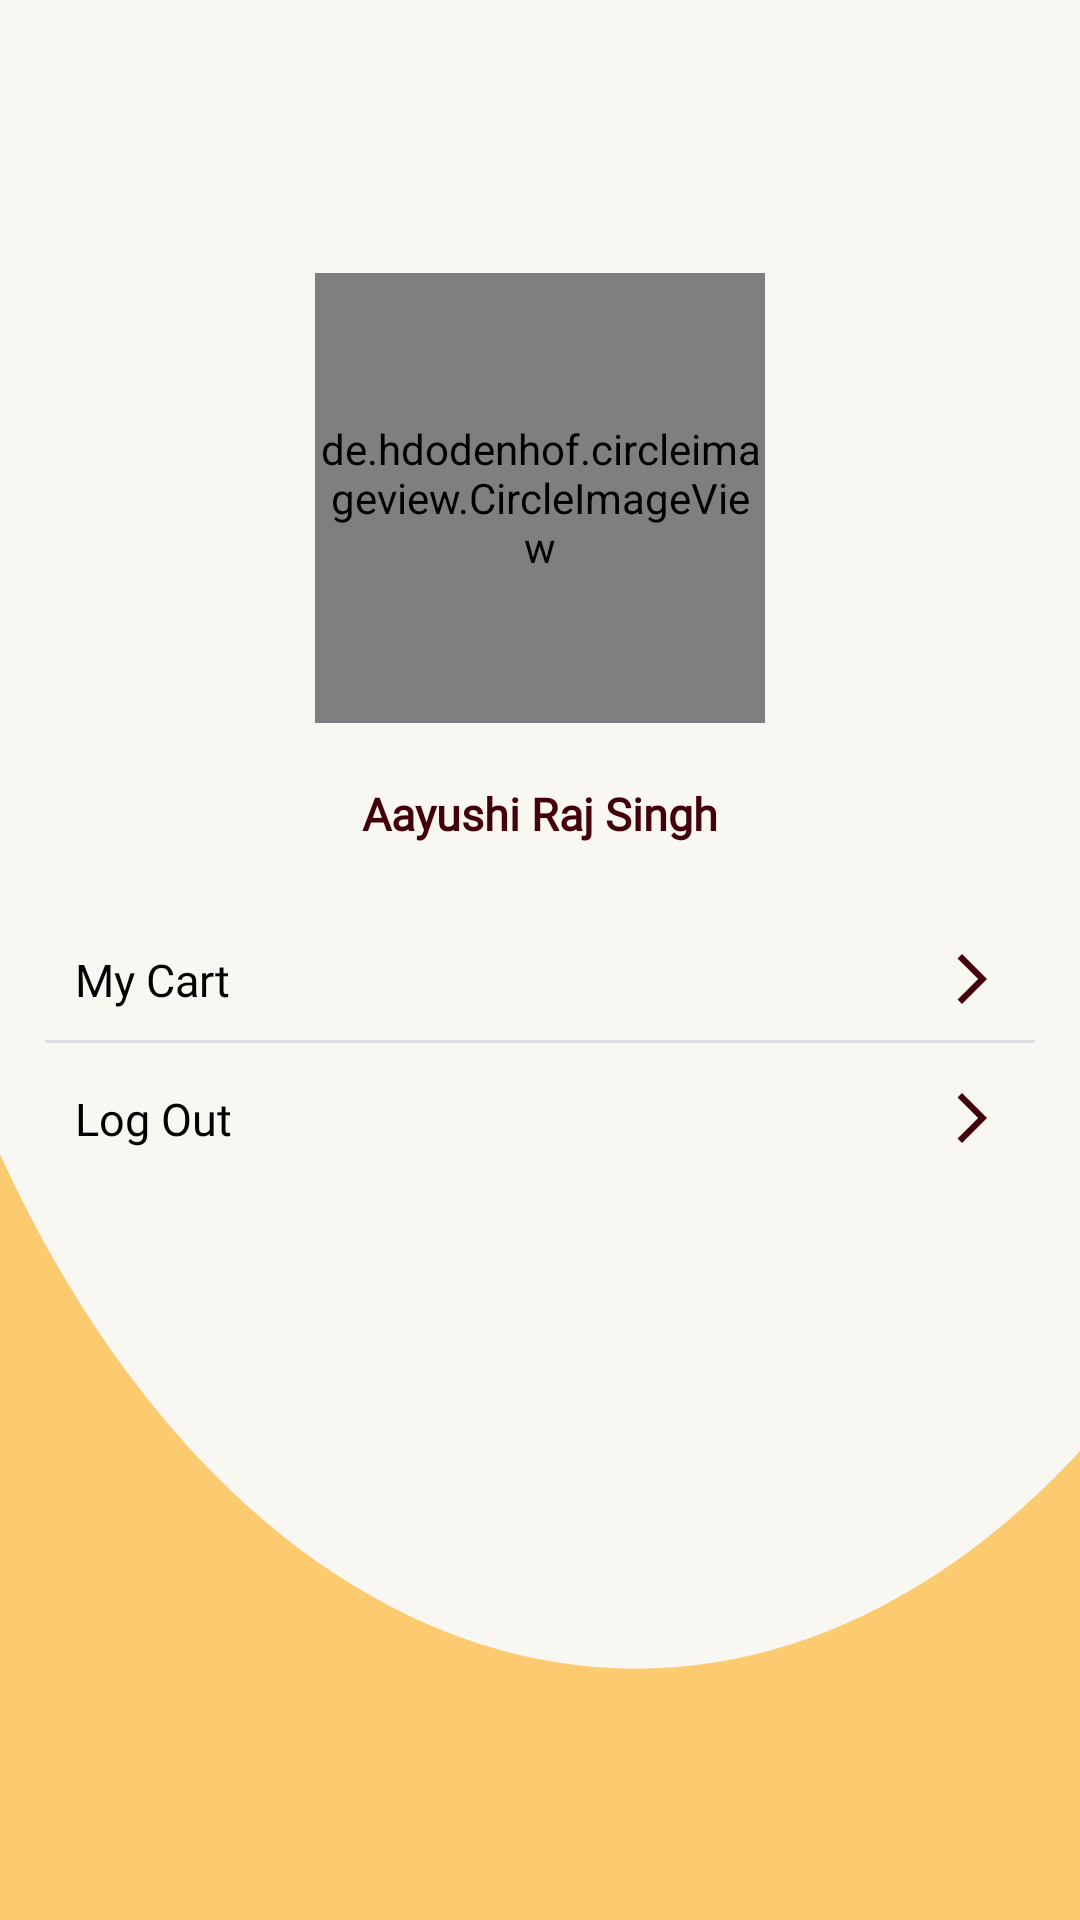

Here is an Android app screen rendered from its layout file. Give the layout XML and the strings, colors and styles it references.
<!-- AndroidManifest.xml: application theme FullScreen -->
<!-- res/layout/fragment_profile.xml -->
<?xml version="1.0" encoding="utf-8"?>
<FrameLayout xmlns:android="http://schemas.android.com/apk/res/android"
    xmlns:tools="http://schemas.android.com/tools"
    android:layout_width="match_parent"
    android:layout_height="match_parent"
    xmlns:app="http://schemas.android.com/apk/res-auto"
    tools:context=".Ui.Fragments.ProfileFragment"
    android:background="@color/grandis">

    <LinearLayout
        android:layout_width="match_parent"
        android:layout_height="match_parent"
        android:padding="15dp"
        android:orientation="vertical"
        android:background="@drawable/bg_corner">

        <LinearLayout
            android:layout_width="match_parent"
            android:layout_height="wrap_content"
            android:layout_marginTop="?attr/actionBarSize"
            android:orientation="vertical"
            android:gravity="center"
            android:padding="20dp">

            <de.hdodenhof.circleimageview.CircleImageView
                xmlns:app="http://schemas.android.com/apk/res-auto"
                android:id="@+id/profile_image"
                android:layout_width="150dp"
                android:layout_height="150dp"
                android:src="@drawable/img_placeholder"
                app:civ_border_width="1dp"
                app:civ_border_color="@color/grandis"/>

            <TextView
                android:id="@+id/tv_username"
                android:layout_width="wrap_content"
                android:layout_height="wrap_content"
                android:text="Aayushi Raj Singh"
                android:textSize="15dp"
                android:layout_marginTop="20dp"
                android:fontFamily="@font/playfair"
                android:textColor="@color/tyrianpurple"
                android:textStyle="bold"/>

        </LinearLayout>

        <LinearLayout
            android:id="@+id/ll_cart"
            android:layout_width="match_parent"
            android:layout_height="wrap_content"
            android:orientation="horizontal"
            android:layout_marginTop="5dp"
            android:weightSum="100"
            android:padding="5dp">

            <TextView
                android:layout_width="wrap_content"
                android:layout_height="wrap_content"
                android:layout_gravity="center"
                android:text="My Cart"
                android:textSize="15dp"
                android:fontFamily="@font/playfair"
                android:textColor="@color/black"
                android:padding="5dp"
                android:layout_weight="95"/>

            <ImageView
                android:layout_width="20dp"
                android:layout_height="20dp"
                android:layout_gravity="center"
                android:src="@drawable/icon_arrow_forward"
                android:layout_weight="5"/>

        </LinearLayout>

        <com.google.android.material.divider.MaterialDivider
            android:layout_width="match_parent"
            android:layout_height="wrap_content"
            app:dividerColor="#DFDFDF"/>

        <LinearLayout
            android:id="@+id/ll_logout"
            android:layout_width="match_parent"
            android:layout_height="wrap_content"
            android:orientation="horizontal"
            android:layout_marginTop="5dp"
            android:weightSum="100"
            android:padding="5dp">

            <TextView
                android:layout_width="wrap_content"
                android:layout_height="wrap_content"
                android:layout_gravity="center"
                android:text="Log Out"
                android:textSize="15dp"
                android:fontFamily="@font/playfair"
                android:textColor="@color/black"
                android:padding="5dp"
                android:layout_weight="95"/>

            <ImageView
                android:layout_width="20dp"
                android:layout_height="20dp"
                android:layout_gravity="center"
                android:src="@drawable/icon_arrow_forward"
                android:layout_weight="5"/>

        </LinearLayout>

    </LinearLayout>

</FrameLayout>
<!-- resources referenced by this layout -->
<resources>
  <color name="black">#FF000000</color>
  <color name="grandis">#FCCA6F</color>
  <color name="tyrianpurple">#44000A</color>
  <!-- drawable bg_corner (drawable) -->
  <?xml version="1.0" encoding="utf-8"?>
  <vector xmlns:android="http://schemas.android.com/apk/res/android"
      xmlns:aapt="http://schemas.android.com/aapt"
      android:width="512dp"
      android:height="512dp"
      android:viewportWidth="512"
      android:viewportHeight="512">
      <group>
          <clip-path android:pathData="M0,0h512v512h-512z M 0,0"/>
          <path
              android:pathData="M-70.0,115.0a371.5,330.0,0,1,0,743.0,0.0a371.5,330.0,0,1,0,-743.0,0.0z"
              android:fillColor="@color/romance">
          </path>
      </group>
  </vector>
  <!-- drawable icon_arrow_forward (drawable) -->
  <vector
      xmlns:android="http://schemas.android.com/apk/res/android"
      android:autoMirrored="true"
      android:height="24dp"
      android:tint="@color/tyrianpurple"
      android:viewportHeight="24"
      android:viewportWidth="24"
      android:width="24dp">
  
      <path
          android:fillColor="@android:color/white"
          android:pathData="M6.23,20.23l1.77,1.77l10,-10l-10,-10l-1.77,1.77l8.23,8.23z"/>
  </vector>
  <style name="FullScreen" parent="@style/Theme.AppCompat.Light.NoActionBar">
          <item name="android:statusBarColor">@color/romance</item>
          <item name="android:navigationBarColor">@color/grandis  </item>
          <item name="android:windowNoTitle">true</item>
          <item name="android:windowActionBar">false</item>
          <item name="android:windowFullscreen">false</item>
      </style>
  <color name="romance">#F9F7F2</color>
</resources>
